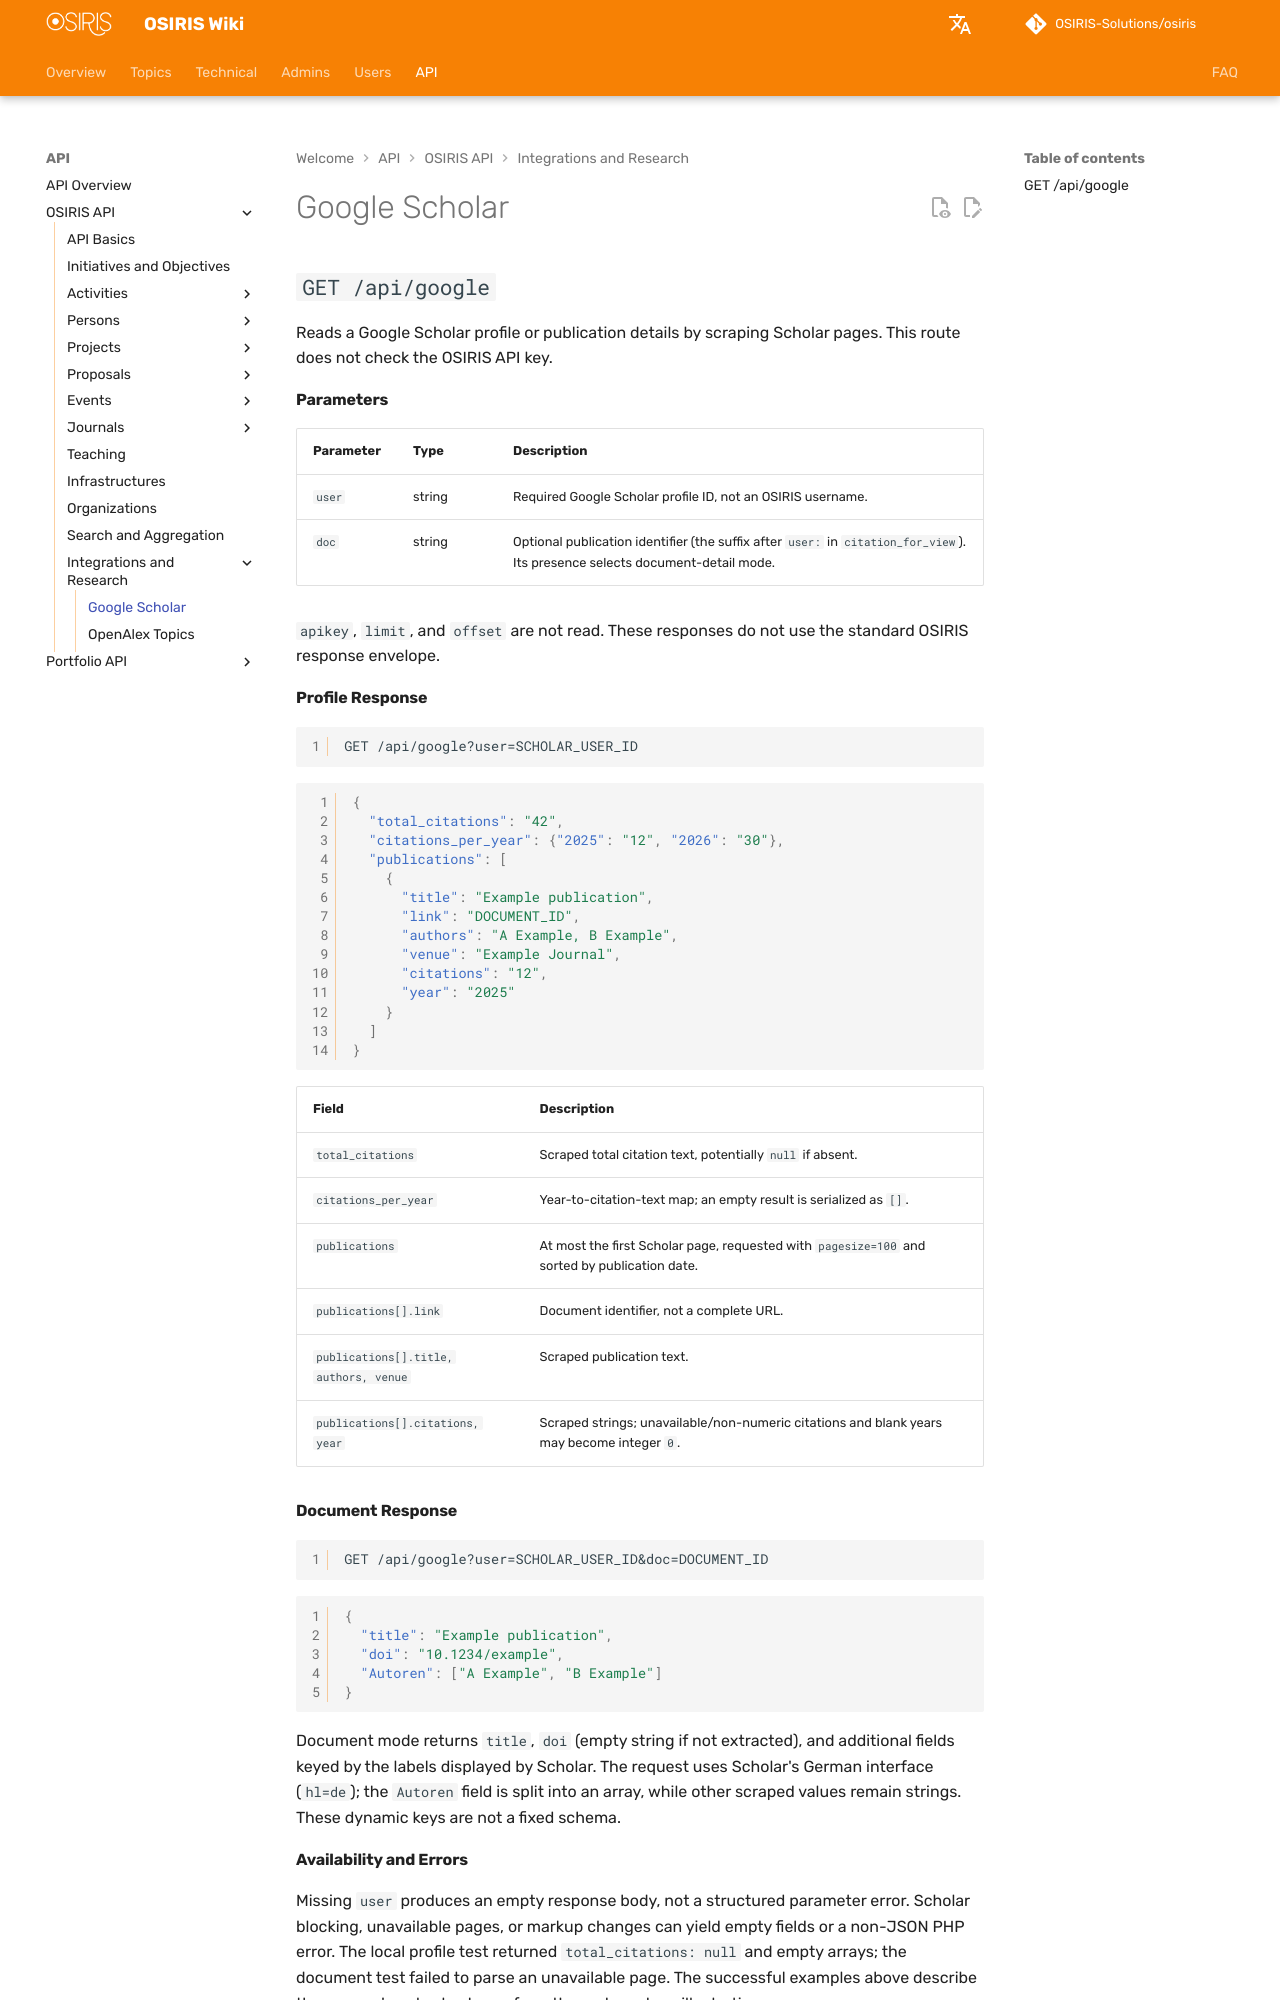

repository: OSIRIS-Solutions/osiris-wiki · page: en/api/integrations/google-scholar/index.html · generator: mkdocs

# Google Scholar

## `GET /api/google`

Reads a Google Scholar profile or publication details by scraping Scholar pages. This route does not check the OSIRIS API key.

#### Parameters

| Parameter | Type | Description |
|---|---|---|
| `user` | string | Required Google Scholar profile ID, not an OSIRIS username. |
| `doc` | string | Optional publication identifier (the suffix after `user:` in `citation_for_view`). Its presence selects document-detail mode. |

`apikey`, `limit`, and `offset` are not read. These responses do not use the standard OSIRIS response envelope.

#### Profile Response

```http
GET /api/google?user=SCHOLAR_USER_ID
```

```json
{
  "total_citations": "42",
  "citations_per_year": {"2025": "12", "2026": "30"},
  "publications": [
    {
      "title": "Example publication",
      "link": "DOCUMENT_ID",
      "authors": "A Example, B Example",
      "venue": "Example Journal",
      "citations": "12",
      "year": "2025"
    }
  ]
}
```

| Field | Description |
|---|---|
| `total_citations` | Scraped total citation text, potentially `null` if absent. |
| `citations_per_year` | Year-to-citation-text map; an empty result is serialized as `[]`. |
| `publications` | At most the first Scholar page, requested with `pagesize=100` and sorted by publication date. |
| `publications[].link` | Document identifier, not a complete URL. |
| `publications[].title, authors, venue` | Scraped publication text. |
| `publications[].citations, year` | Scraped strings; unavailable/non-numeric citations and blank years may become integer `0`. |

#### Document Response

```http
GET /api/google?user=SCHOLAR_USER_ID&doc=DOCUMENT_ID
```

```json
{
  "title": "Example publication",
  "doi": "10.1234/example",
  "Autoren": ["A Example", "B Example"]
}
```

Document mode returns `title`, `doi` (empty string if not extracted), and additional fields keyed by the labels displayed by Scholar. The request uses Scholar's German interface (`hl=de`); the `Autoren` field is split into an array, while other scraped values remain strings. These dynamic keys are not a fixed schema.
